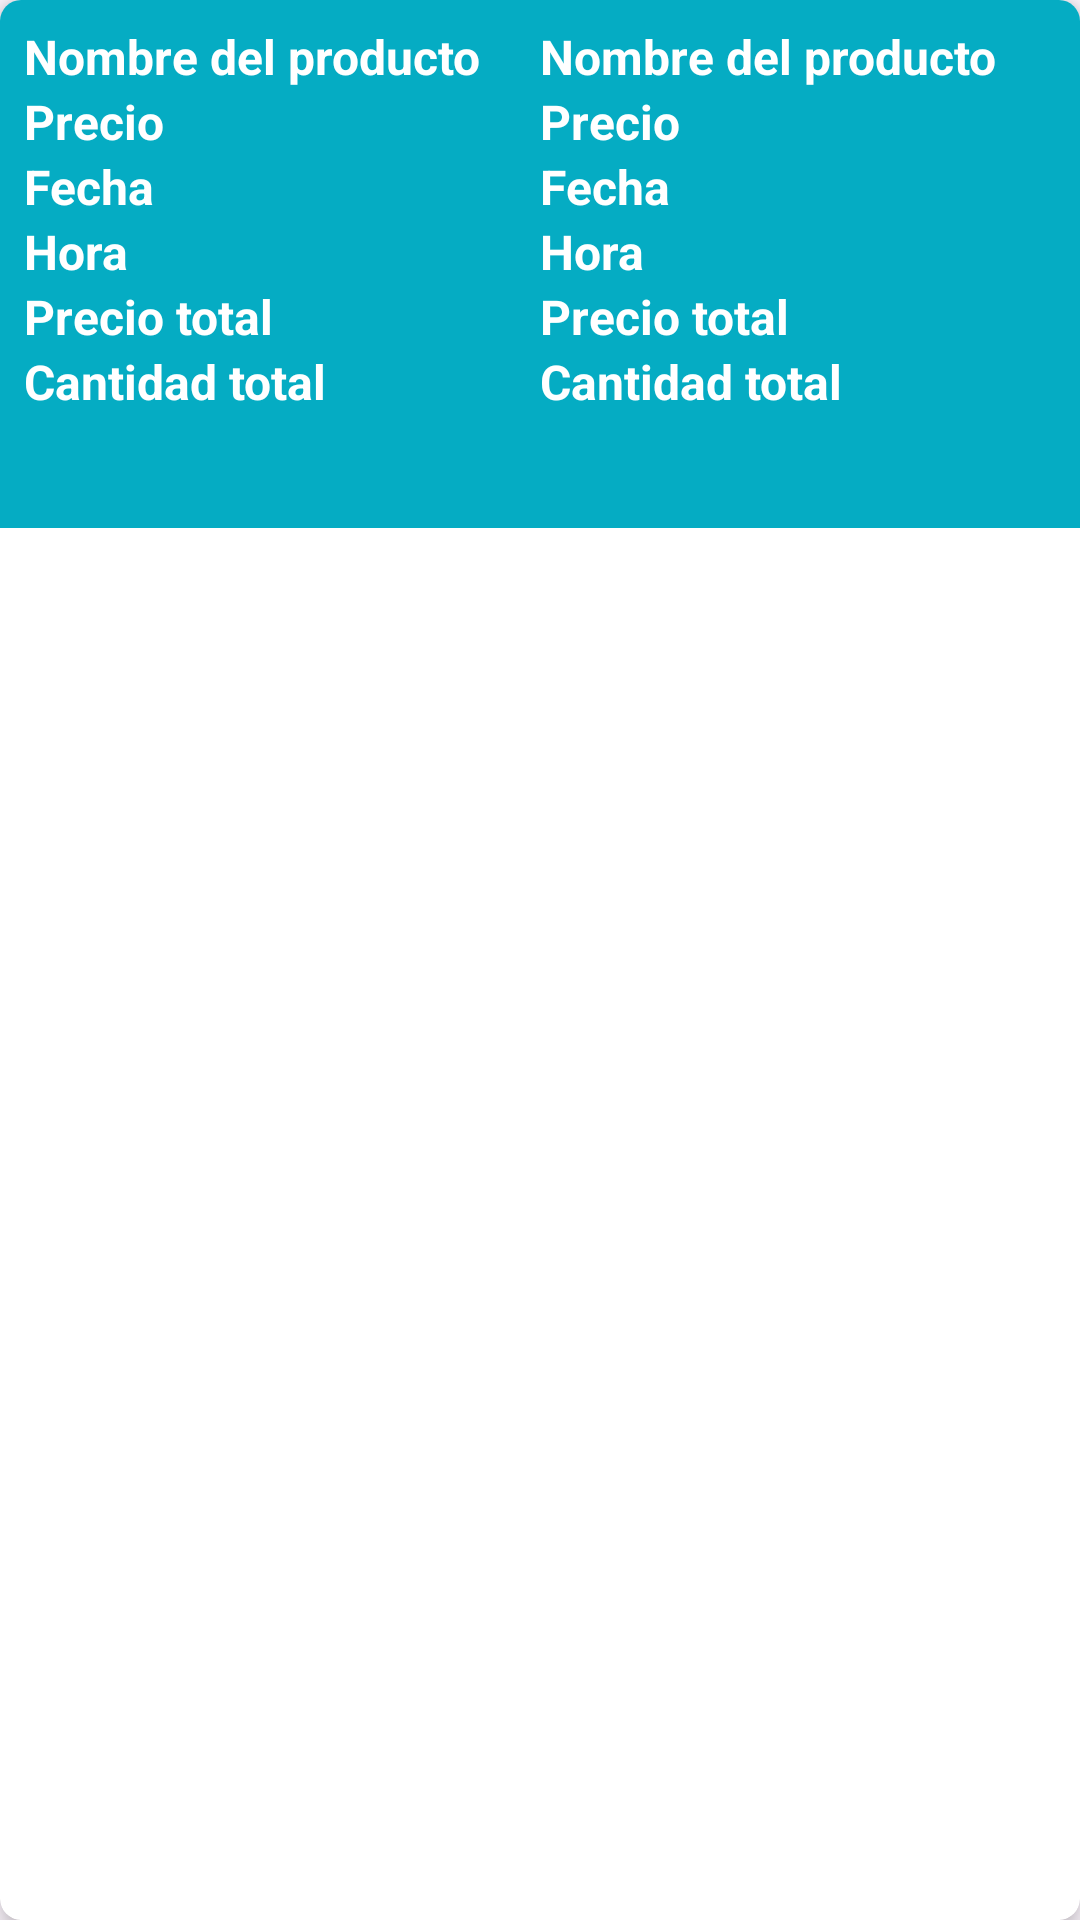

The Android layout XML behind this screen, and the referenced resources:
<!-- AndroidManifest.xml: application theme Theme.Avalon -->
<!-- res/layout/my_cart_item.xml -->
<?xml version="1.0" encoding="utf-8"?>
<androidx.cardview.widget.CardView xmlns:android="http://schemas.android.com/apk/res/android"
    android:layout_width="match_parent"
    android:layout_height="wrap_content"
    xmlns:app="http://schemas.android.com/apk/res-auto"
    android:layout_margin="5dp"
    app:cardCornerRadius="7dp"
    app:cardElevation="5dp">

    <LinearLayout
        android:layout_width="match_parent"
        android:layout_height="wrap_content"
        android:background="#05acc3"
        android:padding="8dp"
        android:orientation="vertical">
        
        <LinearLayout
            android:layout_width="match_parent"
            android:layout_height="match_parent"
            android:orientation="horizontal"
            android:weightSum="2">

            <TextView
                android:layout_width="match_parent"
                android:layout_height="wrap_content"
                android:textStyle="bold"
                android:textColor="@color/white"
                android:layout_weight="1"
                android:text="Nombre del producto"
                android:textSize="16sp"
                android:fontFamily="sans-serif"/>

            <TextView
                android:id="@+id/productName"
                android:layout_width="match_parent"
                android:layout_height="wrap_content"
                android:textStyle="bold"
                android:textColor="@color/white"
                android:layout_weight="1"
                android:text="Nombre del producto"
                android:textSize="16sp"
                android:fontFamily="sans-serif"/>
        </LinearLayout>

        <LinearLayout
            android:layout_width="match_parent"
            android:layout_height="match_parent"
            android:orientation="horizontal"
            android:weightSum="2">

            <TextView
                android:layout_width="match_parent"
                android:layout_height="wrap_content"
                android:textStyle="bold"
                android:textColor="@color/white"
                android:layout_weight="1"
                android:text="Precio"
                android:textSize="16sp"
                android:fontFamily="sans-serif"/>

            <TextView
                android:id="@+id/productPrice"
                android:layout_width="match_parent"
                android:layout_height="wrap_content"
                android:textStyle="bold"
                android:textColor="@color/white"
                android:layout_weight="1"
                android:text="Precio"
                android:textSize="16sp"
                android:fontFamily="sans-serif"/>
        </LinearLayout>

        <LinearLayout
            android:layout_width="match_parent"
            android:layout_height="match_parent"
            android:orientation="horizontal"
            android:weightSum="2">

            <TextView
                android:layout_width="match_parent"
                android:layout_height="wrap_content"
                android:textStyle="bold"
                android:textColor="@color/white"
                android:layout_weight="1"
                android:text="Fecha"
                android:textSize="16sp"
                android:fontFamily="sans-serif"/>

            <TextView
                android:id="@+id/productDate"
                android:layout_width="match_parent"
                android:layout_height="wrap_content"
                android:textStyle="bold"
                android:textColor="@color/white"
                android:layout_weight="1"
                android:text="Fecha"
                android:textSize="16sp"
                android:fontFamily="sans-serif"/>
        </LinearLayout>

        <LinearLayout
            android:layout_width="match_parent"
            android:layout_height="match_parent"
            android:orientation="horizontal"
            android:weightSum="2">

            <TextView
                android:layout_width="match_parent"
                android:layout_height="wrap_content"
                android:textStyle="bold"
                android:textColor="@color/white"
                android:layout_weight="1"
                android:text="Hora"
                android:textSize="16sp"
                android:fontFamily="sans-serif"/>

            <TextView
                android:id="@+id/productTime"
                android:layout_width="match_parent"
                android:layout_height="wrap_content"
                android:textStyle="bold"
                android:textColor="@color/white"
                android:layout_weight="1"
                android:text="Hora"
                android:textSize="16sp"
                android:fontFamily="sans-serif"/>
        </LinearLayout>

        <LinearLayout
            android:layout_width="match_parent"
            android:layout_height="match_parent"
            android:orientation="horizontal"
            android:weightSum="2">

            <TextView
                android:layout_width="match_parent"
                android:layout_height="wrap_content"
                android:textStyle="bold"
                android:textColor="@color/white"
                android:layout_weight="1"
                android:text="Precio total"
                android:textSize="16sp"
                android:fontFamily="sans-serif"/>

            <TextView
                android:id="@+id/productTotalPrice"
                android:layout_width="match_parent"
                android:layout_height="wrap_content"
                android:textStyle="bold"
                android:textColor="@color/white"
                android:layout_weight="1"
                android:text="Precio total"
                android:textSize="16sp"
                android:fontFamily="sans-serif"/>
        </LinearLayout>

        <LinearLayout
            android:layout_width="match_parent"
            android:layout_height="match_parent"
            android:orientation="horizontal"
            android:weightSum="2">

            <TextView
                android:layout_width="match_parent"
                android:layout_height="wrap_content"
                android:textStyle="bold"
                android:textColor="@color/white"
                android:layout_weight="1"
                android:text="Cantidad total"
                android:textSize="16sp"
                android:fontFamily="sans-serif"/>

            <TextView
                android:id="@+id/productQuantity"
                android:layout_width="match_parent"
                android:layout_height="wrap_content"
                android:textStyle="bold"
                android:textColor="@color/white"
                android:layout_weight="1"
                android:text="Cantidad total"
                android:textSize="16sp"
                android:fontFamily="sans-serif"/>
        </LinearLayout>

        <ImageView
            android:id="@+id/delete_cart"
            android:layout_width="match_parent"
            android:layout_height="30dp"
            android:src="@drawable/delete"/>
    </LinearLayout>

</androidx.cardview.widget.CardView>
<!-- resources referenced by this layout -->
<resources>
  <color name="white">#FFFFFFFF</color>
  <style name="Theme.Avalon" parent="Base.Theme.Avalon" />
  <style name="Base.Theme.Avalon" parent="Theme.Material3.DayNight.NoActionBar">
          
          
          <item name="android:statusBarColor">@color/white</item>
      </style>
</resources>
